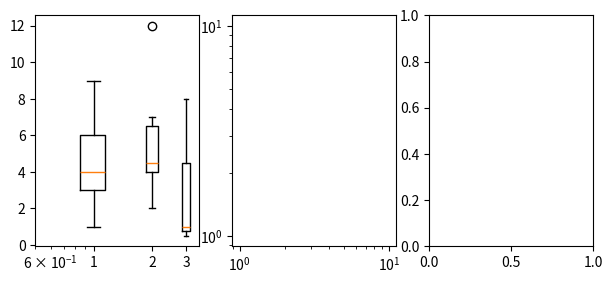

Recreate this plot in Python. (Note: this script raises an exception after producing the figure.)
# Written by calculate-plot 0.1.0: this script draws the same figure with Matplotlib 3.11.2.
import locale

import matplotlib.pyplot as plt

# Text is shaped for the language of the locale: this is the one the figure was made with.
try:
    locale.setlocale(locale.LC_CTYPE, "C.UTF-8")
except locale.Error:
    locale.setlocale(locale.LC_CTYPE, "C")

fig, axs = plt.subplots(1, 3, figsize=(7.2, 3))
axs[0].semilogx()
axs[0].boxplot([[1, 3, 4, 6, 9], [2, 4, 4, 5, 7, 12], [0.5, 1, 8]])
axs[1].loglog()
axs[1].boxplot([[1, 3, 4, 6, 90], [2, 4, 4, 5, 7, 12]], orientation='horizontal', positions=[0.5, 20], tick_labels=['a', 'b'])
axs[2].boxplot([[1, 3, 4, 6, 9]])
axs[2].set_xscale('log')

if __name__ == "__main__":
    plt.show()
